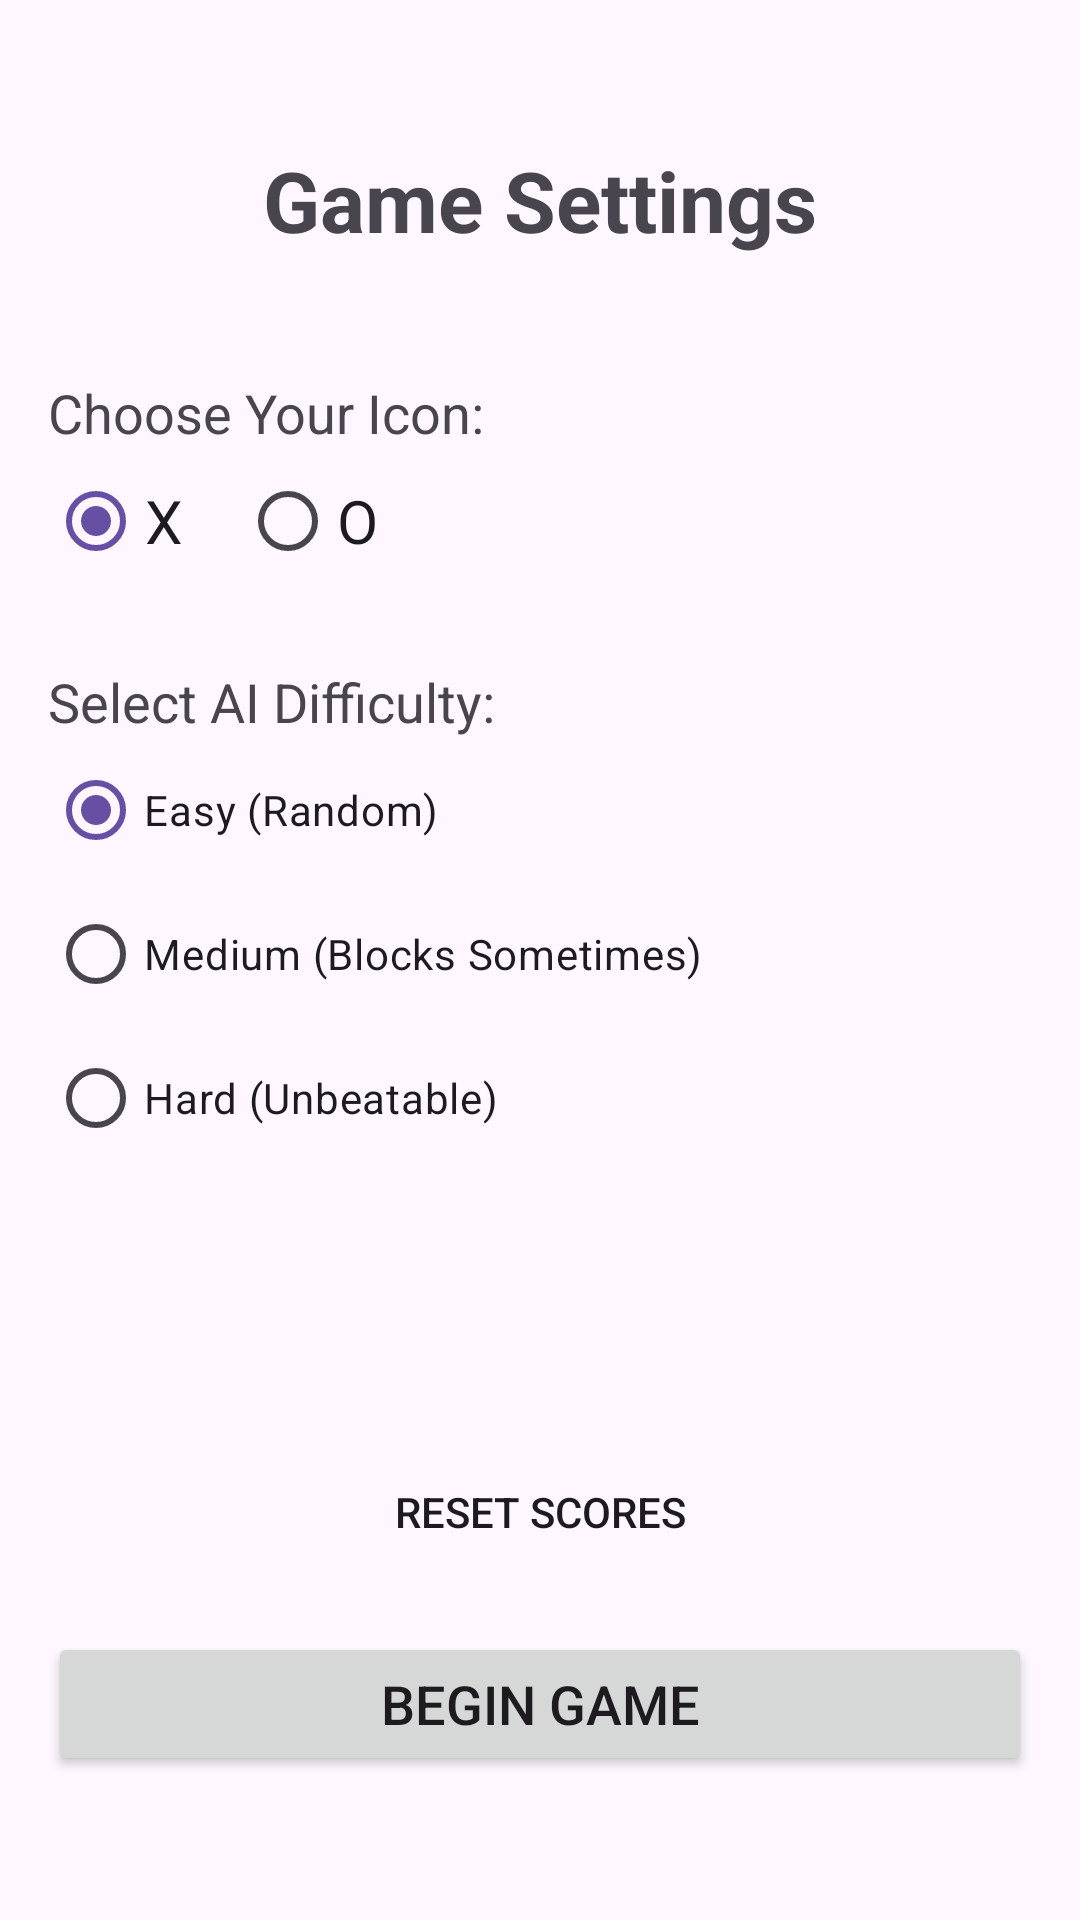

Write the Android layout XML for this screen, with the resource values it uses.
<!-- AndroidManifest.xml: application theme Theme.CSCI3081_App -->
<!-- res/layout/activity_settings.xml -->
<?xml version="1.0" encoding="utf-8"?>
<androidx.constraintlayout.widget.ConstraintLayout xmlns:android="http://schemas.android.com/apk/res/android"
    xmlns:app="http://schemas.android.com/apk/res-auto" xmlns:tools="http://schemas.android.com/tools"
    android:layout_width="match_parent"
    android:layout_height="match_parent"
    android:padding="16dp"
    tools:context=".SettingsActivity">

    <TextView
        android:id="@+id/titleTextView"
        android:layout_width="wrap_content"
        android:layout_height="wrap_content"
        android:text="Game Settings"
        android:textSize="28sp"
        android:textStyle="bold"
        app:layout_constraintTop_toTopOf="parent"
        app:layout_constraintStart_toStartOf="parent"
        app:layout_constraintEnd_toEndOf="parent"
        android:layout_marginTop="32dp"/>

    <TextView
        android:id="@+id/iconLabel"
        android:layout_width="wrap_content"
        android:layout_height="wrap_content"
        android:text="Choose Your Icon:"
        android:textSize="18sp"
        app:layout_constraintTop_toBottomOf="@id/titleTextView"
        app:layout_constraintStart_toStartOf="parent"
        android:layout_marginTop="40dp"/>

    <RadioGroup
        android:id="@+id/iconRadioGroup"
        android:layout_width="wrap_content"
        android:layout_height="wrap_content"
        android:orientation="horizontal"
        app:layout_constraintTop_toBottomOf="@id/iconLabel"
        app:layout_constraintStart_toStartOf="parent">

        <RadioButton
            android:id="@+id/radioX"
            android:layout_width="wrap_content"
            android:layout_height="wrap_content"
            android:text="X"
            android:checked="true"
            android:textSize="20sp"/>

        <RadioButton
            android:id="@+id/radioO"
            android:layout_width="wrap_content"
            android:layout_height="wrap_content"
            android:text="O"
            android:textSize="20sp"
            android:layout_marginStart="16dp"/>
    </RadioGroup>

    <TextView
        android:id="@+id/difficultyLabel"
        android:layout_width="wrap_content"
        android:layout_height="wrap_content"
        android:text="Select AI Difficulty:"
        android:textSize="18sp"
        app:layout_constraintTop_toBottomOf="@id/iconRadioGroup"
        app:layout_constraintStart_toStartOf="parent"
        android:layout_marginTop="24dp"/>

    <RadioGroup
        android:id="@+id/difficultyRadioGroup"
        android:layout_width="match_parent"
        android:layout_height="wrap_content"
        app:layout_constraintTop_toBottomOf="@id/difficultyLabel"
        app:layout_constraintStart_toStartOf="parent">

        <RadioButton
            android:id="@+id/radioEasy"
            android:layout_width="wrap_content"
            android:layout_height="wrap_content"
            android:text="Easy (Random)"
            android:checked="true"/>

        <RadioButton
            android:id="@+id/radioMedium"
            android:layout_width="wrap_content"
            android:layout_height="wrap_content"
            android:text="Medium (Blocks Sometimes)"/>

        <RadioButton
            android:id="@+id/radioHard"
            android:layout_width="wrap_content"
            android:layout_height="wrap_content"
            android:text="Hard (Unbeatable)"/>
    </RadioGroup>

    <Button
        android:id="@+id/resetScoreButton"
        android:layout_width="wrap_content"
        android:layout_height="wrap_content"
        android:text="Reset Scores"
        style="?android:attr/borderlessButtonStyle"
        app:layout_constraintStart_toStartOf="parent"
        app:layout_constraintEnd_toEndOf="parent"
        app:layout_constraintBottom_toTopOf="@id/beginButton"
        android:layout_marginBottom="16dp"/>

    <Button
        android:id="@+id/beginButton"
        android:layout_width="0dp"
        android:layout_height="wrap_content"
        android:text="Begin Game"
        android:textSize="18sp"
        app:layout_constraintBottom_toBottomOf="parent"
        app:layout_constraintStart_toStartOf="parent"
        app:layout_constraintEnd_toEndOf="parent"
        android:layout_marginBottom="32dp"/>

</androidx.constraintlayout.widget.ConstraintLayout>
<!-- resources referenced by this layout -->
<resources>
  <style name="Theme.CSCI3081_App" parent="Base.Theme.CSCI3081_App" />
  <style name="Base.Theme.CSCI3081_App" parent="Theme.Material3.DayNight.NoActionBar">
          
          
      </style>
</resources>
